Run: headless pygame with SDL's dummy video driver; simulated clock (each Clock.tick advances the game by its frame time, no real sleeping); random seed 0; keys injected as events and as key.get_pressed() state; mouse plan: one left click at the window centre at the start of phase 2, then a move to the lower-right quarter at the start of phase 3.
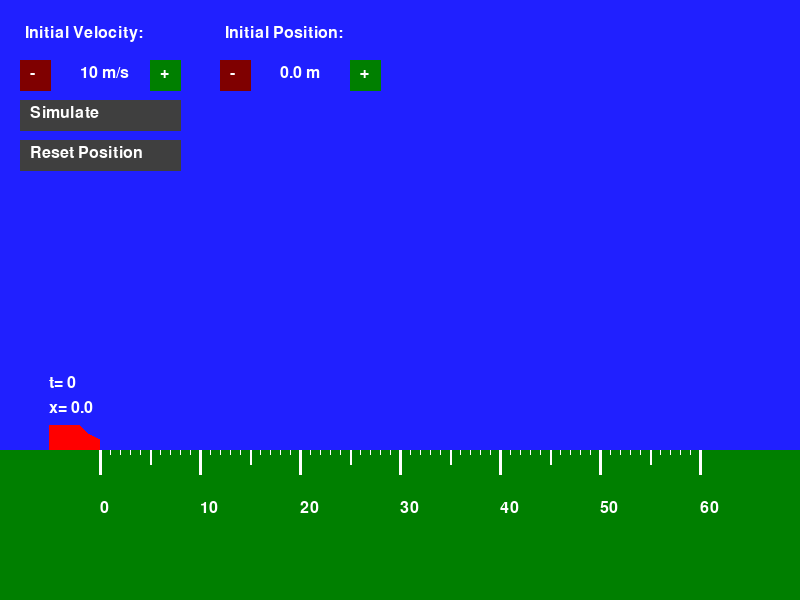
Frame 1 of 4 · flips 1–60 · no input
Frame 2 of 4 · flips 61–180 · clicked the window centre · tapped SPACE, RETURN · held RIGHT (→), D · screen unchanged from frame 1, image omitted
Frame 3 of 4 · flips 181–300 · moved the mouse to the lower-right quarter · held DOWN (↓), S · screen unchanged from frame 2, image omitted
Frame 4 of 4 · flips 301–420 · held LEFT (←), A, UP (↑), W · screen unchanged from frame 3, image omitted

The pygame program that drew these frames:

import pygame, random, sys, time, math
from pygame.locals import *
pygame.init()

###################
##               ##
##  Declaration  ##
##               ##
###################

# Colouring:
white      = [255,255,255]
grey       = [127,127,127]
darkGrey   = [ 63, 63, 63]
red        = [255,  0,  0]
darkRed    = [127,  0,  0]
yellow     = [255,255,  0]
darkYellow = [127,127,  0]
green      = [  0,255,  0]
darkGreen  = [  0,127,  0]
blue       = [  0,  0,255]
blueSky    = [ 32, 32,255]
navyBlue   = [  0,  0,128]
purple     = [255,  0,255]
darkPurple = [127,  0,127]
black      = [  0,  0,  0]

# Initiate Display Surface:
surface=pygame.display.set_mode((800,600))
pygame.display.set_caption('Gerak Lurus Beraturan')
surface.fill(blueSky)

# Set a Text:
font1 = pygame.font.Font(None, 24)

# Set FPS:
FPS = 100
clock = pygame.time.Clock()

# Set car state:
vCar = 10
tCar = 0
xCar = 99

# Simulate state:
simulateState = "off"

# Set mouse position:
xMouse = 0
yMouse = 0

#######################
##                   ##
##  Main Game Loop:  ##
##                   ##
#######################


while not False:

    # Draw Sky
    surface.fill(blueSky)
    
    # Draw a land:
    pygame.draw.polygon(surface,darkGreen,((0,450),(799,450),(799,599),(0,799)))

    # Draw a ruler:
    xRuler = 100
    for i in range (0,7):
        pygame.draw.line(surface,white,(xRuler,450),(xRuler,474),3)
        text = str(int(xRuler/10)-10)
        text = font1.render(text, not False, white)
        surface.blit(text,[xRuler,500])
        xRuler += 100
    xRuler = 100
    for i in range (0,13):
        pygame.draw.line(surface,white,(xRuler,450),(xRuler,464),2)
        xRuler += 50
    xRuler = 100
    for i in range (0,61):
        pygame.draw.line(surface,white,(xRuler,450),(xRuler,454),1)
        xRuler += 10

    # Draw a car
    if simulateState == "off":
        xCar = xCar
        pygame.draw.polygon(surface,red,(
            (xCar-50,425),
            (xCar-20,425),
            (xCar-10,434),
            (xCar-00,439),
            (xCar-00,449),
            (xCar-50,449)))         
            
        text = "t= " + str(round(tCar,2))
        text = font1.render(text, not False, white)
        surface.blit(text,[xCar-50,375])   
        
        text = "x= " + str(round(((xCar+1)/10)-10,2))
        text = font1.render(text, not False, white)
        surface.blit(text,[xCar-50,400])
        
    elif simulateState == "on":
        t = 1/FPS
        tCar += t
        xCar = xCar+10*(vCar*t)
        pygame.draw.polygon(surface,red,(
            (xCar-50,425),
            (xCar-20,425),
            (xCar-10,434),
            (xCar-00,439),
            (xCar-00,449),
            (xCar-50,449)))
        if xCar >= 699 and vCar > 0:
            simulateState = "off"       
        elif xCar <= 99 and vCar < 0:
            simulateState = "off"
            
        text = "t= " + str(round(tCar,2))
        text = font1.render(text, not False, white)
        surface.blit(text,[xCar-50,375])   
        
        text = "x= " + str(round(((xCar+1)/10)-10,2))
        text = font1.render(text, not False, white)
        surface.blit(text,[xCar-50,400])
        
    text = 'Initial Velocity:'
    text = font1.render(text, not False, white)
    surface.blit(text,[25, 25])   
        
    text = str(round(vCar,2)) + " m/s"
    text = font1.render(text, not False, white)
    surface.blit(text,[ 80, 65])
    
    text = 'Initial Position:'
    text = font1.render(text, not False, white)
    surface.blit(text,[225, 25])   
        
    text = str(round(((xCar+1)/10-10),2)) + " m"
    text = font1.render(text, not False, white)
    surface.blit(text,[280, 65])

    # Draw a push button while simulation turned off
    if simulateState == "off":
    
        # (-) Button for initial velocitu:
        xButton = [ 20, 50, 50, 20]
        yButton = [ 60, 60, 90, 90]
        pygame.draw.polygon(surface,darkRed,(
            (xButton[0],yButton[0]),
            (xButton[1],yButton[1]),
            (xButton[2],yButton[2]),
            (xButton[3],yButton[3])))
        if xMouse > xButton[0] and xMouse < xButton[1] and yMouse > yButton[0] and yMouse < yButton[2]:
            pygame.draw.polygon(surface,red,(
                (xButton[0],yButton[0]),
                (xButton[1],yButton[1]),
                (xButton[2],yButton[2]),
                (xButton[3],yButton[3])))
        text = '-'
        text = font1.render(text, not False, white)
        surface.blit(text,[xButton[0]+10,yButton[0]+5])

        # (+) Button for initial velocity:
        xButton = [150,180,180,150]
        yButton = [ 60, 60, 90, 90]
        pygame.draw.polygon(surface,darkGreen,(
            (xButton[0],yButton[0]),
            (xButton[1],yButton[1]),
            (xButton[2],yButton[2]),
            (xButton[3],yButton[3])))
        if xMouse > xButton[0] and xMouse < xButton[1] and yMouse > yButton[0] and yMouse < yButton[2]:
            pygame.draw.polygon(surface,green,(
                (xButton[0],yButton[0]),
                (xButton[1],yButton[1]),
                (xButton[2],yButton[2]),
                (xButton[3],yButton[3])))
        text = '+'
        text = font1.render(text, not False, white)
        surface.blit(text,[xButton[0]+10,yButton[0]+5])
        
        # (-) Button for initial position:
        xButton = [ 220, 250, 250, 220]
        yButton = [ 60, 60, 90, 90]
        pygame.draw.polygon(surface,darkRed,(
            (xButton[0],yButton[0]),
            (xButton[1],yButton[1]),
            (xButton[2],yButton[2]),
            (xButton[3],yButton[3])))
        if xMouse > xButton[0] and xMouse < xButton[1] and yMouse > yButton[0] and yMouse < yButton[2]:
            pygame.draw.polygon(surface,red,(
                (xButton[0],yButton[0]),
                (xButton[1],yButton[1]),
                (xButton[2],yButton[2]),
                (xButton[3],yButton[3])))
        text = '-'
        text = font1.render(text, not False, white)
        surface.blit(text,[xButton[0]+10,yButton[0]+5])
                
        # (+) Button for initial position:
        xButton = [350,380,380,350]
        yButton = [ 60, 60, 90, 90]
        pygame.draw.polygon(surface,darkGreen,(
            (xButton[0],yButton[0]),
            (xButton[1],yButton[1]),
            (xButton[2],yButton[2]),
            (xButton[3],yButton[3])))
        if xMouse > xButton[0] and xMouse < xButton[1] and yMouse > yButton[0] and yMouse < yButton[2]:
            pygame.draw.polygon(surface,green,(
                (xButton[0],yButton[0]),
                (xButton[1],yButton[1]),
                (xButton[2],yButton[2]),
                (xButton[3],yButton[3])))
        text = '+'
        text = font1.render(text, not False, white)
        surface.blit(text,[xButton[0]+10,yButton[0]+5])       

        text = '-'
        text = font1.render(text, not False, white)
        surface.blit(text,[xButton[0]+10,yButton[0]+5])

        # Simulate Button:
        xButton = [ 20,180,180, 20]
        yButton = [100,100,130,130]
        pygame.draw.polygon(surface,darkGrey,(
            (xButton[0],yButton[0]),
            (xButton[1],yButton[1]),
            (xButton[2],yButton[2]),
            (xButton[3],yButton[3])))
        if xMouse > xButton[0] and xMouse < xButton[1] and yMouse > yButton[0] and yMouse < yButton[2]:
            pygame.draw.polygon(surface,grey,(
                (xButton[0],yButton[0]),
                (xButton[1],yButton[1]),
                (xButton[2],yButton[2]),
                (xButton[3],yButton[3])))
        text = 'Simulate'
        text = font1.render(text, not False,white)
        surface.blit(text,[xButton[0]+10,yButton[0]+5])
        
        # Reset Position Button:
        xButton = [ 20,180,180, 20]
        yButton = [140,140,170,170]
        pygame.draw.polygon(surface,darkGrey,(
            (xButton[0],yButton[0]),
            (xButton[1],yButton[1]),
            (xButton[2],yButton[2]),
            (xButton[3],yButton[3])))
        if xMouse > xButton[0] and xMouse < xButton[1] and yMouse > yButton[0] and yMouse < yButton[2]:
            pygame.draw.polygon(surface,grey,(
                (xButton[0],yButton[0]),
                (xButton[1],yButton[1]),
                (xButton[2],yButton[2]),
                (xButton[3],yButton[3])))
        text = 'Reset Position'
        text = font1.render(text, not False,white)
        surface.blit(text,[xButton[0]+10,yButton[0]+5])
    
    # Draw a push button while simulation turned on
    if simulateState == "on":
        # Stop Simulution Button:
        xButton = [ 20,180,180, 20]
        yButton = [100,100,130,130]
        pygame.draw.polygon(surface,darkGrey,(
            (xButton[0],yButton[0]),
            (xButton[1],yButton[1]),
            (xButton[2],yButton[2]),
            (xButton[3],yButton[3])))
        if xMouse > xButton[0] and xMouse < xButton[1] and yMouse > yButton[0] and yMouse < yButton[2]:
            pygame.draw.polygon(surface,grey,(
                (xButton[0],yButton[0]),
                (xButton[1],yButton[1]),
                (xButton[2],yButton[2]),
                (xButton[3],yButton[3])))
        text = 'Stop Simulate'
        text = font1.render(text, not False,white)
        surface.blit(text,[xButton[0]+10,yButton[0]+5])
        

    # Control an arrow with a mouse:
    mousePosition = pygame.mouse.get_pos()
    xMouse = mousePosition[0]
    yMouse = mousePosition[1]
     
    ###########################
    ##                       ##
    ##  Control the pygame:  ##
    ##                       ##
    ###########################
    for event in pygame.event.get():

        # Control "Simulate" button:
        xButton = [ 20,180,180, 20]
        yButton = [100,100,130,130]
        if xMouse > xButton[0] and xMouse < xButton[1] and yMouse > yButton[0] and yMouse < yButton[2]:
            if event.type == pygame.MOUSEBUTTONDOWN:
                if simulateState == "off" and xCar == 99 and vCar > 0:
                    simulateState = "on"
                elif simulateState == "off" and xCar == 99 and vCar < 0:
                    simulateState = "off"
                elif simulateState == "off" and xCar == 699 and vCar < 0:
                    simulateState = "on"
                elif simulateState == "off" and xCar == 699 and vCar > 0:
                    simulateState = "off"
                elif simulateState == "off" and xCar > 99 and xCar < 699:
                    simulateState = "on"
                elif simulateState == "on":
                    simulateState = "off"
                    
        # Control "-" button for initial velocity:
        xButton = [ 20, 50, 50, 20]
        yButton = [ 60, 60, 90, 90]
        if xMouse > xButton[0] and xMouse < xButton[1] and yMouse > yButton[0] and yMouse < yButton[2]:
            if event.type == pygame.MOUSEBUTTONDOWN:
                vCar -= 1
                if vCar < 0 and xCar == 99:
                    vCar = 0
            
        # Control "+" button for initial velocity:
        xButton = [150,180,180,150]
        yButton = [ 60, 60, 90, 90]
        if xMouse > xButton[0] and xMouse < xButton[1] and yMouse > yButton[0] and yMouse < yButton[2]:
            if event.type == pygame.MOUSEBUTTONDOWN:
                vCar += 1
                if vCar > 0 and xCar == 699:
                    vCar = 0
        
        # Control "-" button for initial position:
        xButton = [ 220, 250, 250, 220]
        yButton = [ 60, 60, 90, 90]
        if xMouse > xButton[0] and xMouse < xButton[1] and yMouse > yButton[0] and yMouse < yButton[2]:
            if event.type == pygame.MOUSEBUTTONDOWN:
                xCar -= 10
                if xCar<99:
                    xCar = 99
            
        # Control "+" button for initial position:
        xButton = [350,380,380,350]
        yButton = [ 60, 60, 90, 90]
        if xMouse > xButton[0] and xMouse < xButton[1] and yMouse > yButton[0] and yMouse < yButton[2]:
            if event.type == pygame.MOUSEBUTTONDOWN:
                xCar += 10
                if xCar>699:
                    xCar = 699
                    
        # Control "Reset Position" Button:
        xButton = [ 20,180,180, 20]
        yButton = [140,140,170,170]
        if xMouse > xButton[0] and xMouse < xButton[1] and yMouse > yButton[0] and yMouse < yButton[2]:
            if event.type == pygame.MOUSEBUTTONDOWN:
                xCar = 99
                tCar = 0 # Do not forget to make indpendent "time reset" button!
                
        
        # Kill the Program:
        if event.type == QUIT:
            pygame.quit()
            sys.exit()

    # Update the Dislay:
    pygame.display.update()
    clock.tick(FPS)   
    
os.system("pause")
